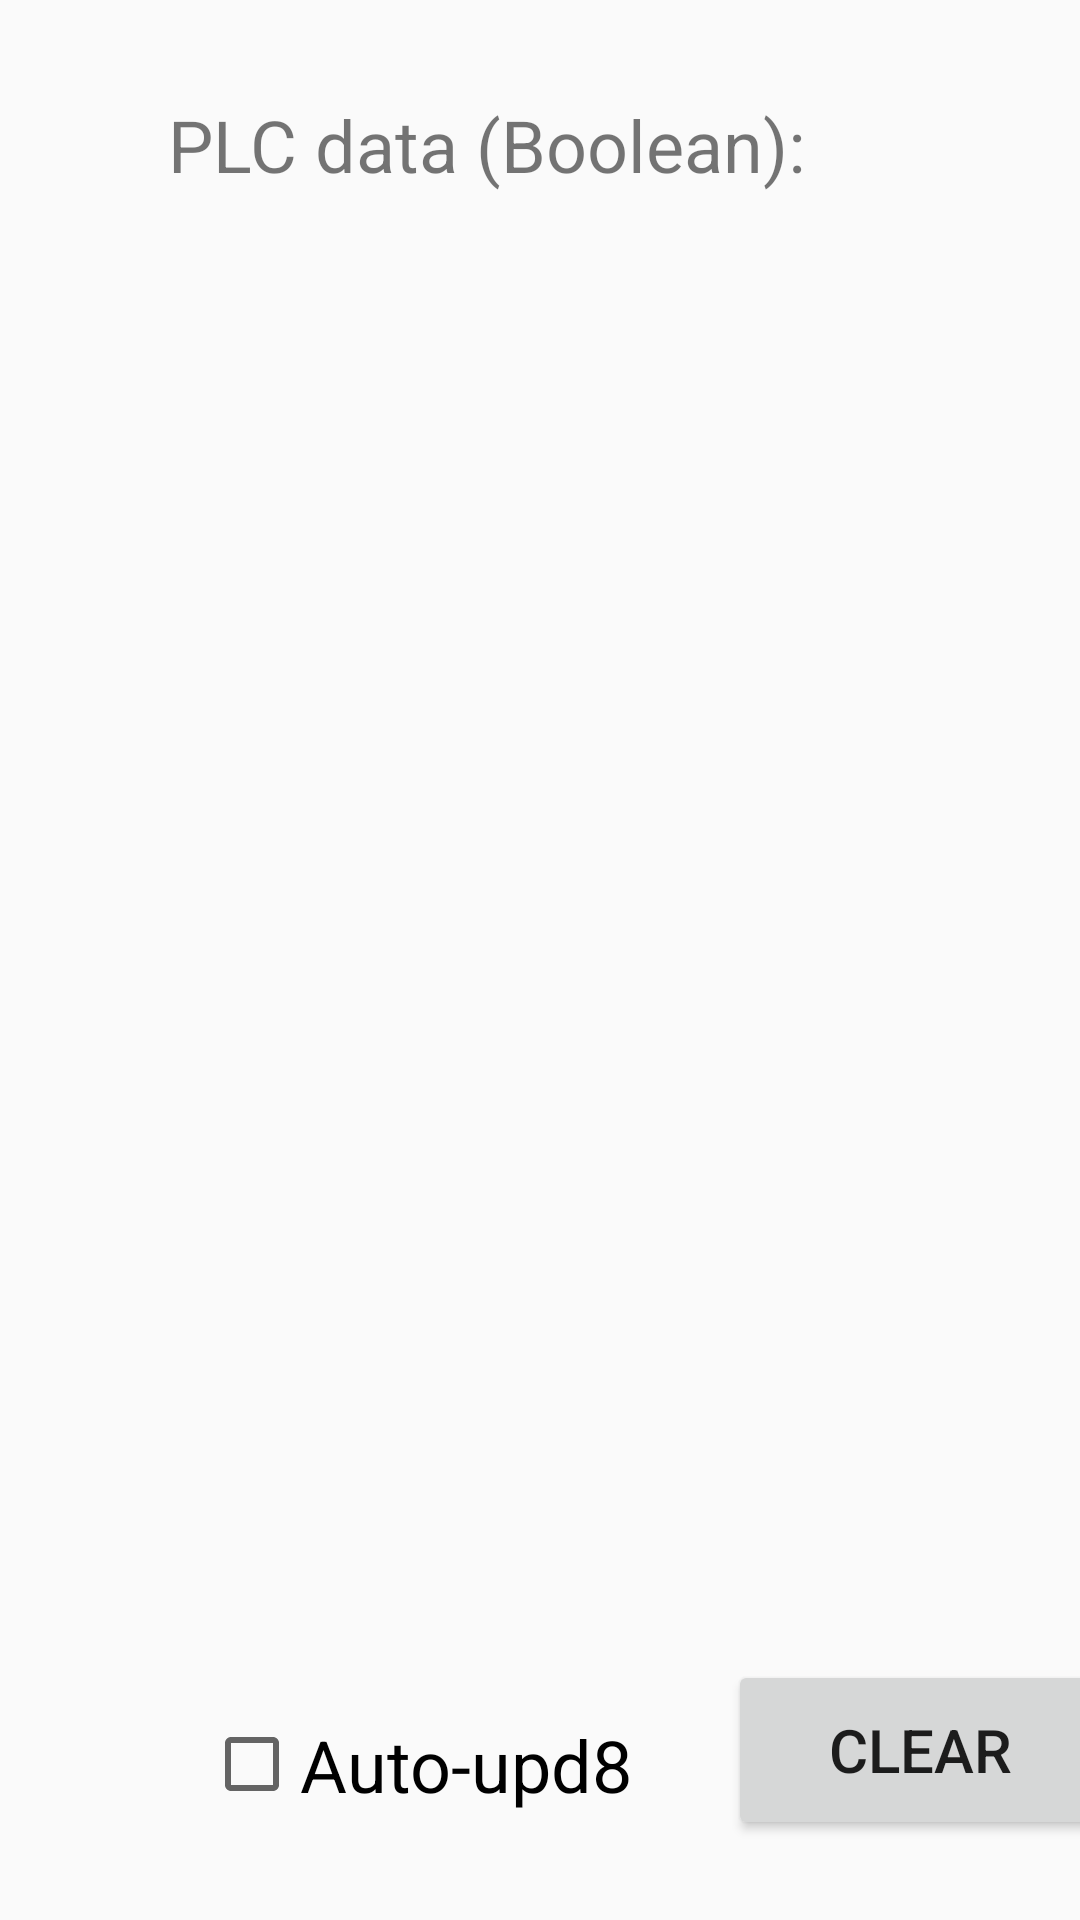

Reconstruct the res/layout file that produces this screen, plus the resources it refers to.
<!-- AndroidManifest.xml: application theme AppTheme -->
<!-- res/layout/fragment_debug.xml -->
<FrameLayout xmlns:android="http://schemas.android.com/apk/res/android"
    xmlns:app="http://schemas.android.com/apk/res-auto"
    xmlns:tools="http://schemas.android.com/tools"
    android:layout_width="match_parent"
    android:layout_height="match_parent"
    android:orientation="horizontal"
    tools:context="com.example.administrator.Palletizer.Debug">

    

    <android.support.constraint.ConstraintLayout
        android:layout_width="match_parent"
        android:layout_height="match_parent">

        <Button
            android:id="@+id/debug_read"
            android:layout_width="128dp"
            android:layout_height="60dp"
            android:layout_marginStart="32dp"
            android:text="Read"
            android:textSize="20dp"
            app:layout_constraintStart_toEndOf="@+id/debug_clear"
            app:layout_constraintTop_toTopOf="@+id/debug_clear" />

        <Button
            android:id="@+id/debug_clear"
            android:layout_width="128dp"
            android:layout_height="60dp"
            android:layout_marginStart="32dp"
            android:layout_marginTop="8dp"
            android:text="CLEAR"
            android:textSize="20dp"
            app:layout_constraintBottom_toBottomOf="@+id/debug_checkBox_autoupdate"
            app:layout_constraintStart_toEndOf="@+id/debug_checkBox_autoupdate"
            app:layout_constraintTop_toTopOf="@+id/debug_checkBox_autoupdate"
            app:layout_constraintVertical_bias="0.75" />

        <TextView
            android:id="@+id/debug_TextView_data_bool"
            android:layout_width="613dp"
            android:layout_height="500dp"
            android:layout_marginStart="56dp"
            android:layout_marginTop="32dp"
            android:text="PLC data (Boolean):"
            app:layout_constraintStart_toStartOf="parent"
            app:layout_constraintTop_toTopOf="parent" />

        <TextView
            android:id="@+id/debug_TextView_data_int"
            android:layout_width="531dp"
            android:layout_height="500dp"
            android:layout_marginEnd="56dp"
            android:text="PLC data (Integer):"
            app:layout_constraintEnd_toEndOf="parent"
            app:layout_constraintTop_toTopOf="@+id/debug_TextView_data_bool" />

        <Button
            android:id="@+id/debug_write"
            android:layout_width="128dp"
            android:layout_height="60dp"
            android:layout_marginStart="32dp"
            android:text="Write"
            android:textSize="20dp"
            app:layout_constraintLeft_toLeftOf="parent"
            app:layout_constraintStart_toEndOf="@+id/debug_read"
            app:layout_constraintTop_toTopOf="@+id/debug_read" />


        <CheckBox
            android:id="@+id/debug_checkBox_autoupdate"
            android:layout_width="wrap_content"
            android:layout_height="wrap_content"
            android:layout_marginLeft="16dp"
            android:layout_marginStart="12dp"
            android:layout_marginTop="40dp"
            android:text="Auto-upd8"
            app:layout_constraintLeft_toLeftOf="parent"
            app:layout_constraintStart_toStartOf="@+id/debug_TextView_data_bool"
            app:layout_constraintTop_toBottomOf="@+id/debug_TextView_data_bool" />

    </android.support.constraint.ConstraintLayout>

</FrameLayout>
<!-- resources referenced by this layout -->
<resources>
  <style name="AppTheme" parent="Theme.AppCompat.Light.DarkActionBar">
          <item name="colorPrimary">@color/colorPrimary</item>
          <item name="colorPrimaryDark">@color/colorPrimaryDark</item>
          <item name="colorAccent">@color/colorAccent</item>
          <item name="android:textSize">24dp</item>
      </style>
  <color name="colorPrimary">#ffaa00</color>
  <color name="colorPrimaryDark">#e28c00</color>
  <color name="colorAccent">#e28c00</color>
</resources>
